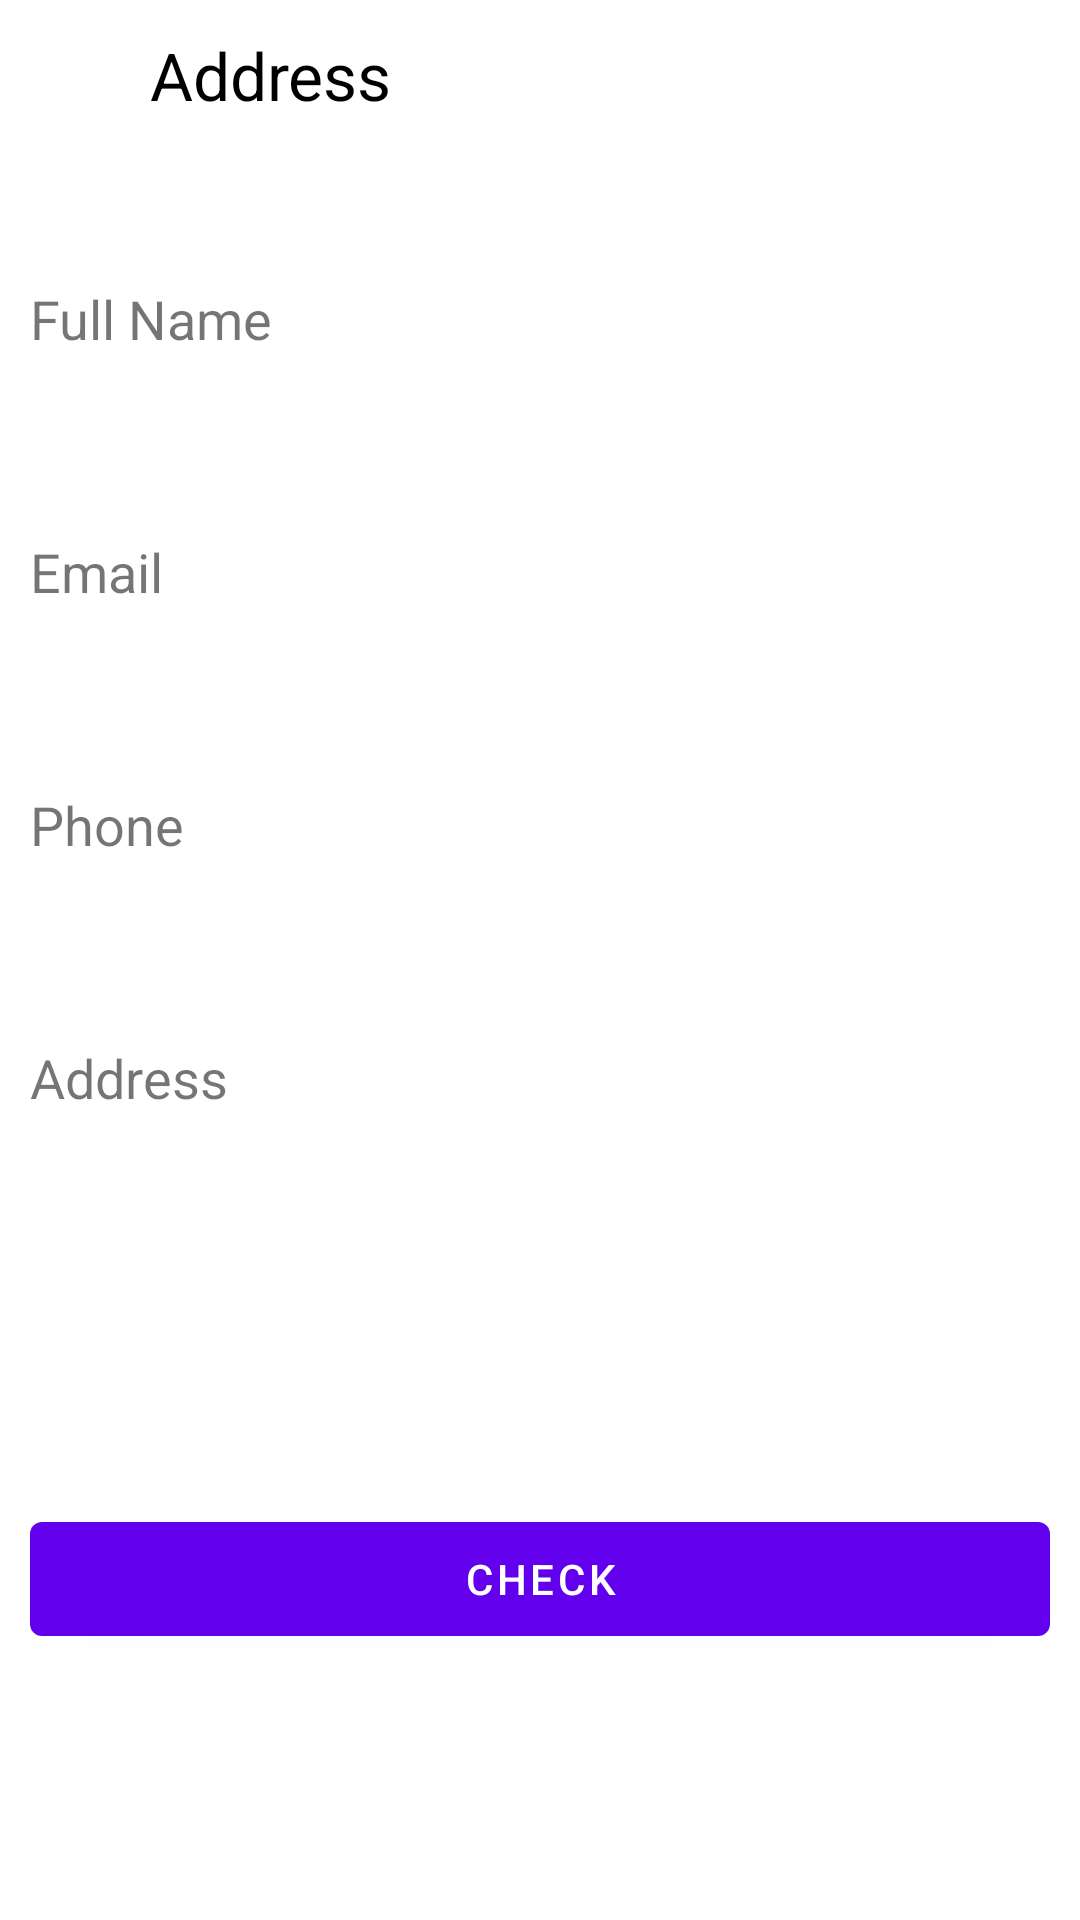

This screen was rendered from an Android layout file. Write that file and the resources it references.
<!-- AndroidManifest.xml: application theme Theme.MIM -->
<!-- res/layout/fragment_address.xml -->
<?xml version="1.0" encoding="utf-8"?>
<FrameLayout xmlns:android="http://schemas.android.com/apk/res/android"
    xmlns:tools="http://schemas.android.com/tools"
    android:layout_width="match_parent"
    android:layout_height="match_parent"
    xmlns:app="http://schemas.android.com/apk/res-auto"
    tools:context=".AddressFragment">

    <androidx.constraintlayout.widget.ConstraintLayout
        android:layout_width="match_parent"
        android:layout_height="match_parent">

        <LinearLayout
            android:id="@+id/view3"
            android:layout_width="match_parent"
            android:layout_height="50dp"
            android:orientation="horizontal"
            app:layout_constraintEnd_toEndOf="parent"
            app:layout_constraintStart_toStartOf="parent"
            app:layout_constraintTop_toTopOf="parent"
            tools:ignore="MissingConstraints">

            <androidx.appcompat.widget.AppCompatImageView
                android:layout_width="50dp"
                android:layout_height="50dp"
                android:padding="15dp"
                android:src="@drawable/b" />

            <TextView
                android:layout_width="match_parent"
                android:layout_height="50dp"
                android:gravity="center_vertical"
                android:text="Address"
                android:textColor="@color/black"
                android:textSize="22dp" />
        </LinearLayout>

        <TextView
            android:id="@+id/textView18"
            android:layout_width="match_parent"
            android:layout_height="wrap_content"
            android:layout_marginStart="10dp"
            android:layout_marginTop="44dp"
            android:layout_marginEnd="10dp"
            android:text="Full Name"
            android:textSize="18dp"
            app:layout_constraintEnd_toEndOf="parent"
            app:layout_constraintHorizontal_bias="0.0"
            app:layout_constraintStart_toStartOf="parent"
            app:layout_constraintTop_toBottomOf="@+id/view3"
            tools:ignore="MissingConstraints" />

        <EditText
            android:id="@+id/editText"
            android:layout_width="match_parent"
            android:layout_height="50dp"
            android:layout_marginStart="10dp"
            android:layout_marginEnd="10dp"
            android:background="@drawable/bg_b"
            app:layout_constraintEnd_toEndOf="parent"
            app:layout_constraintHorizontal_bias="0.0"
            app:layout_constraintStart_toStartOf="parent"
            app:layout_constraintTop_toBottomOf="@+id/textView18"
            tools:ignore="MissingConstraints" />

        <TextView
            android:id="@+id/textView19"
            android:layout_width="match_parent"
            android:layout_height="wrap_content"
            android:layout_marginStart="10dp"
            android:layout_marginTop="10dp"
            android:layout_marginEnd="10dp"
            android:text="Email"
            android:textSize="18dp"
            app:layout_constraintEnd_toEndOf="parent"
            app:layout_constraintHorizontal_bias="0.0"
            app:layout_constraintStart_toStartOf="parent"
            app:layout_constraintTop_toBottomOf="@+id/editText"
            tools:ignore="MissingConstraints" />

        <EditText
            android:id="@+id/editText2"
            android:layout_width="match_parent"
            android:layout_height="50dp"
            android:layout_marginStart="10dp"
            android:layout_marginEnd="10dp"
            android:background="@drawable/bg_b"
            app:layout_constraintEnd_toEndOf="parent"
            app:layout_constraintHorizontal_bias="0.0"
            app:layout_constraintStart_toStartOf="parent"
            app:layout_constraintTop_toBottomOf="@+id/textView19"
            tools:ignore="MissingConstraints" />

        <TextView
            android:id="@+id/textView21"
            android:layout_width="match_parent"
            android:layout_height="wrap_content"
            android:layout_marginStart="10dp"
            android:layout_marginTop="10dp"
            android:layout_marginEnd="10dp"
            android:text="Phone"
            android:textSize="18dp"
            app:layout_constraintEnd_toEndOf="parent"
            app:layout_constraintHorizontal_bias="0.0"
            app:layout_constraintStart_toStartOf="parent"
            app:layout_constraintTop_toBottomOf="@+id/editText2"
            tools:ignore="MissingConstraints" />

        <EditText
            android:id="@+id/editText3"
            android:layout_width="match_parent"
            android:layout_height="50dp"
            android:layout_marginStart="10dp"
            android:layout_marginEnd="10dp"
            android:background="@drawable/bg_b"
            app:layout_constraintEnd_toEndOf="parent"
            app:layout_constraintHorizontal_bias="0.0"
            app:layout_constraintStart_toStartOf="parent"
            app:layout_constraintTop_toBottomOf="@+id/textView21"
            tools:ignore="MissingConstraints" />


        <TextView
            android:id="@+id/textView22"
            android:layout_width="match_parent"
            android:layout_height="wrap_content"
            android:layout_marginStart="10dp"
            android:layout_marginTop="10dp"
            android:layout_marginEnd="10dp"
            android:text="Address"
            android:textSize="18dp"
            app:layout_constraintEnd_toEndOf="parent"
            app:layout_constraintHorizontal_bias="0.0"
            app:layout_constraintStart_toStartOf="parent"
            app:layout_constraintTop_toBottomOf="@+id/editText3"
            tools:ignore="MissingConstraints" />

        <EditText
            android:id="@+id/editText4"
            android:layout_width="match_parent"
            android:layout_height="50dp"
            android:layout_marginStart="10dp"
            android:layout_marginEnd="10dp"
            android:background="@drawable/bg_b"
            app:layout_constraintEnd_toEndOf="parent"
            app:layout_constraintHorizontal_bias="0.0"
            app:layout_constraintStart_toStartOf="parent"
            app:layout_constraintTop_toBottomOf="@+id/textView22"
            tools:ignore="MissingConstraints" />

        <Button
            android:layout_width="match_parent"
            android:layout_height="50dp"
            android:layout_marginStart="10dp"
            android:layout_marginTop="80dp"
            android:layout_marginEnd="10dp"
            android:text="Check"
            app:layout_constraintEnd_toEndOf="parent"
            app:layout_constraintHorizontal_bias="0.0"
            app:layout_constraintStart_toStartOf="parent"
            app:layout_constraintTop_toBottomOf="@+id/editText4"
            tools:ignore="MissingConstraints" />
    </androidx.constraintlayout.widget.ConstraintLayout>

</FrameLayout>
<!-- resources referenced by this layout -->
<resources>
  <style name="Theme.MIM" parent="Theme.MaterialComponents.DayNight.NoActionBar">
          
          <item name="colorPrimary">@color/purple_500</item>
          <item name="colorPrimaryVariant">@color/purple_700</item>
          <item name="colorOnPrimary">@color/white</item>
          
          <item name="colorSecondary">@color/teal_200</item>
          <item name="colorSecondaryVariant">@color/teal_700</item>
          <item name="colorOnSecondary">@color/black</item>
          
          <item name="android:statusBarColor" tools:targetApi="l">?attr/colorPrimaryVariant</item>
          
      </style>
  <!-- not gathered from this repository: default colours our renderer supplied (Android Studio template values) -->
  <color name="purple_500">#FF6200EE</color>
  <color name="purple_700">#FF3700B3</color>
  <color name="teal_200">#FF03DAC5</color>
  <color name="teal_700">#FF018786</color>
  <color name="black">#FF000000</color>
  <color name="white">#FFFFFFFF</color>
</resources>
